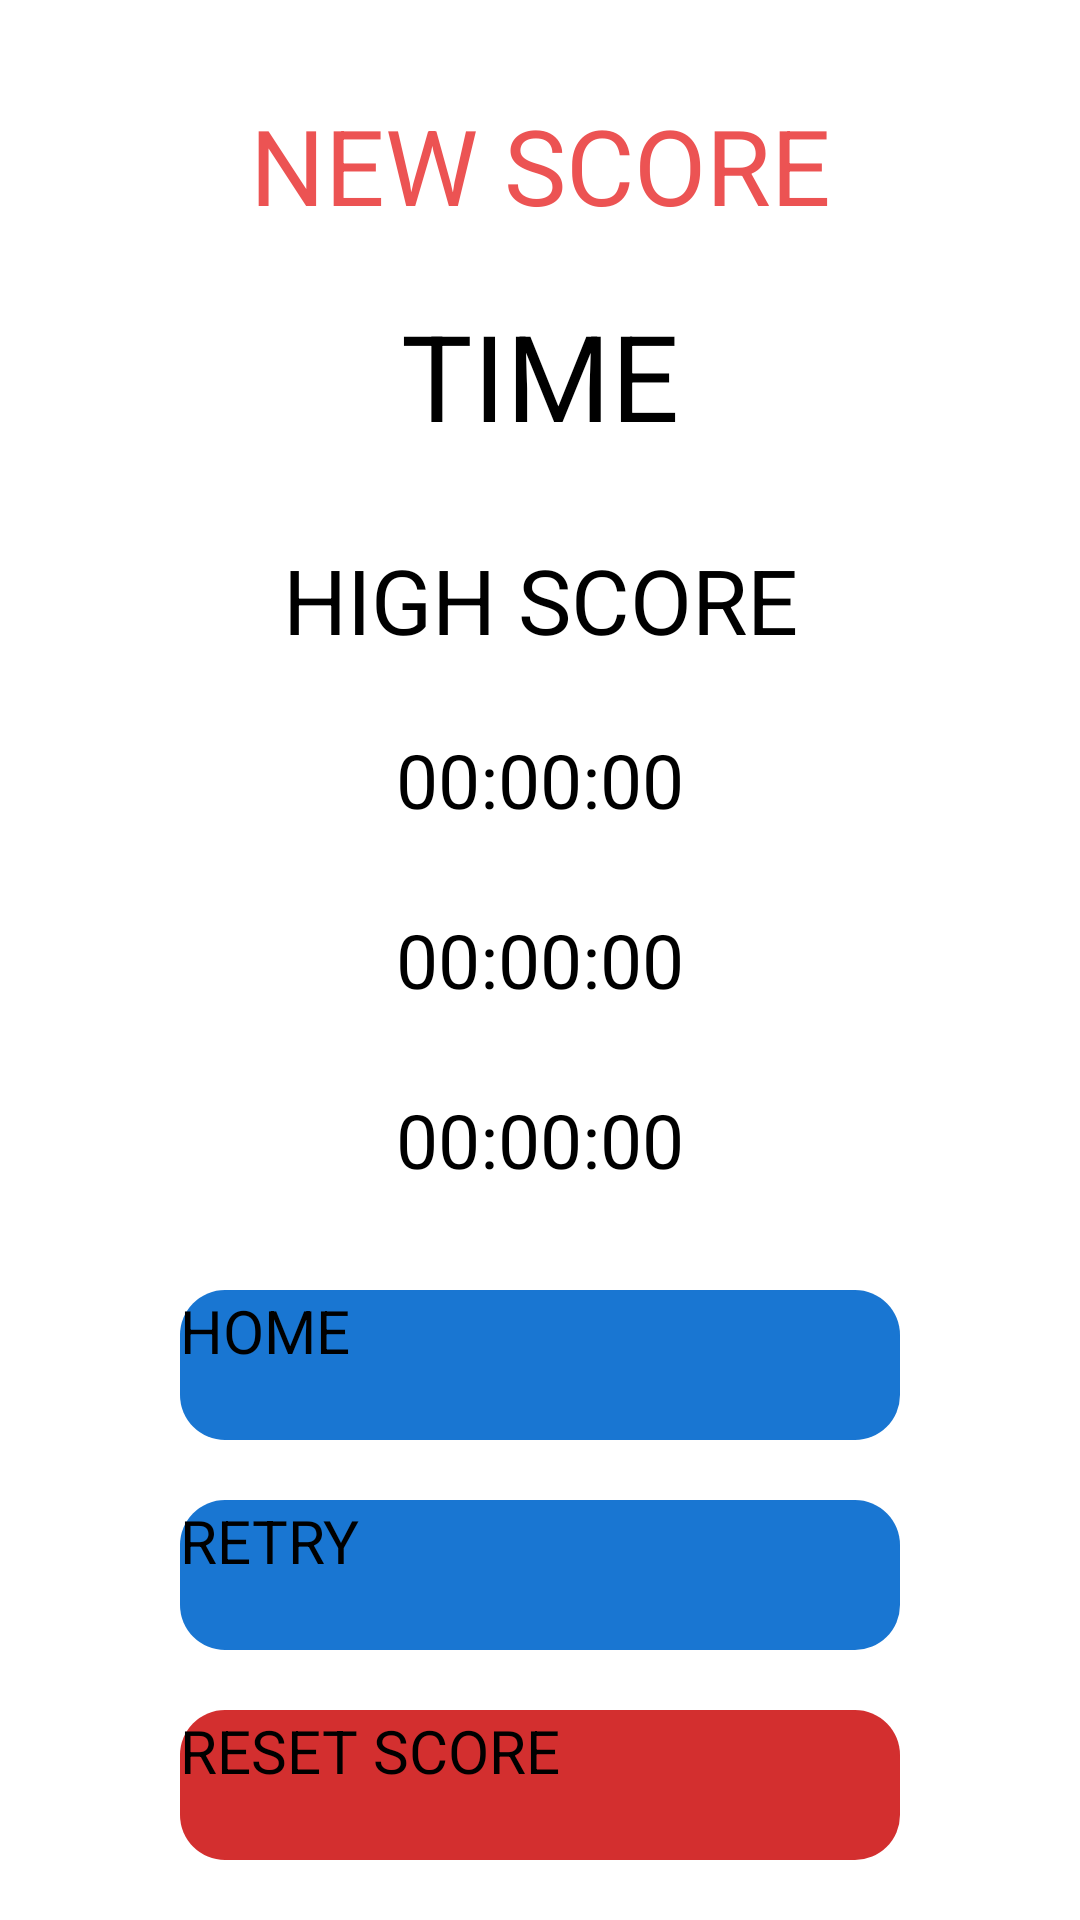

Here is an Android app screen rendered from its layout file. Give the layout XML and the strings, colors and styles it references.
<!-- AndroidManifest.xml: application theme Theme.TapGame -->
<!-- res/layout/fragment_score1.xml -->
<?xml version="1.0" encoding="utf-8"?>
<FrameLayout xmlns:android="http://schemas.android.com/apk/res/android"
    xmlns:tools="http://schemas.android.com/tools"
    xmlns:app="http://schemas.android.com/apk/res-auto"
    android:layout_width="match_parent"
    android:layout_height="match_parent"
    tools:context=".Score1Fragment"
    android:orientation="vertical"
    android:id="@+id/fragment_container1">

    <LinearLayout
        android:layout_width="match_parent"
        android:layout_height="match_parent"
        android:orientation="vertical"
        tools:ignore="UselessParent">

        <Space
            android:layout_width="match_parent"
            android:layout_height="30sp" />

        <TextView
            android:id="@+id/newScoreText"
            android:layout_width="match_parent"
            android:layout_height="50dp"
            android:text="@string/NEWSCORE_Label"
            android:gravity="center"
            android:textSize="35sp"
            android:textColor="#ec5353" />

        <TextView
            android:id="@+id/timeTitle"
            android:layout_width="match_parent"
            android:layout_height="90dp"
            android:text="@string/TIME_Label"
            android:gravity="center"
            android:textSize="40sp" />

        <LinearLayout
            android:layout_width="300dp"
            android:layout_height="240dp"
            android:orientation="vertical"
            android:layout_gravity="center">


            <TextView
                android:id="@+id/highScoreText"
                android:layout_width="match_parent"
                android:layout_height="60dp"
                android:text="@string/HIGHSCORE_Label"
                android:gravity="center"
                android:textSize="30sp" />

            <TextView
                android:id="@+id/timeText1"
                android:layout_width="match_parent"
                android:layout_height="60dp"
                android:text="@string/defaultZeroHour"
                android:gravity="center"
                android:textSize="25sp" />

            <TextView
                android:id="@+id/timeText2"
                android:layout_width="match_parent"
                android:layout_height="60dp"
                android:text="@string/defaultZeroHour"
                android:gravity="center"
                android:textSize="25sp" />

            <TextView
                android:id="@+id/timeText3"
                android:layout_width="match_parent"
                android:layout_height="60dp"
                android:text="@string/defaultZeroHour"
                android:gravity="center"
                android:textSize="25sp" />

        </LinearLayout>

        <LinearLayout
            android:layout_width="match_parent"
            android:layout_height="match_parent"
            android:orientation="vertical"
            android:gravity="center"
            android:layout_marginStart="50sp"
            android:layout_marginEnd="50sp">

            <Button
                android:id="@+id/HomeButton"
                android:layout_width="match_parent"
                android:layout_height="50sp"
                android:textSize="20sp"
                android:text="@string/HOME_Label"
                android:background="@drawable/custom_btn_blue_15"
                app:backgroundTint="@null"
                android:layout_margin="10sp" />

            <Button
                android:id="@+id/RetryButton"
                android:layout_width="match_parent"
                android:layout_height="50sp"
                android:textSize="20sp"
                android:layout_gravity="center"
                android:text="@string/RETRY_Label"
                android:background="@drawable/custom_btn_blue_15"
                app:backgroundTint="@null"
                android:layout_margin="10sp" />

            <Button
                android:id="@+id/ResetButton"
                android:layout_width="match_parent"
                android:layout_height="50sp"
                android:textSize="20sp"
                android:layout_gravity="center"
                android:text="@string/RESETSCORE_Label"
                android:background="@drawable/custom_btn_red_15"
                app:backgroundTint="@null"
                android:layout_margin="10sp" />

        </LinearLayout>
    </LinearLayout>
</FrameLayout>
<!-- resources referenced by this layout -->
<resources>
  <!-- drawable custom_btn_blue_15 (drawable) -->
  <?xml version="1.0" encoding="utf-8"?>
  <shape xmlns:android="http://schemas.android.com/apk/res/android"
      android:shape="rectangle">
      <corners
          android:topRightRadius="15dp"
          android:bottomRightRadius="15dp"
          android:bottomLeftRadius="15dp"
          android:topLeftRadius="15dp"
          />
      <solid android:color="@color/MUIBlue" />
      <stroke android:color="@color/MUIBlue" />
  </shape>
  <!-- drawable custom_btn_red_15 (drawable) -->
  <?xml version="1.0" encoding="utf-8"?>
  <shape xmlns:android="http://schemas.android.com/apk/res/android"
      android:shape="rectangle">
      <corners
          android:topRightRadius="15dp"
          android:bottomRightRadius="15dp"
          android:bottomLeftRadius="15dp"
          android:topLeftRadius="15dp"
          />
      <solid android:color="@color/MUIred" />
      <stroke android:color="@color/MUIred" />
  </shape>
  <string name="HIGHSCORE_Label">HIGH SCORE</string>
  <string name="HOME_Label">HOME</string>
  <string name="NEWSCORE_Label">NEW SCORE</string>
  <string name="RESETSCORE_Label">RESET SCORE</string>
  <string name="RETRY_Label">RETRY</string>
  <string name="TIME_Label">TIME</string>
  <string name="defaultZeroHour">00:00:00</string>
  <color name="MUIBlue">#1976D2</color>
  <color name="MUIred">#D32F2F</color>
</resources>
